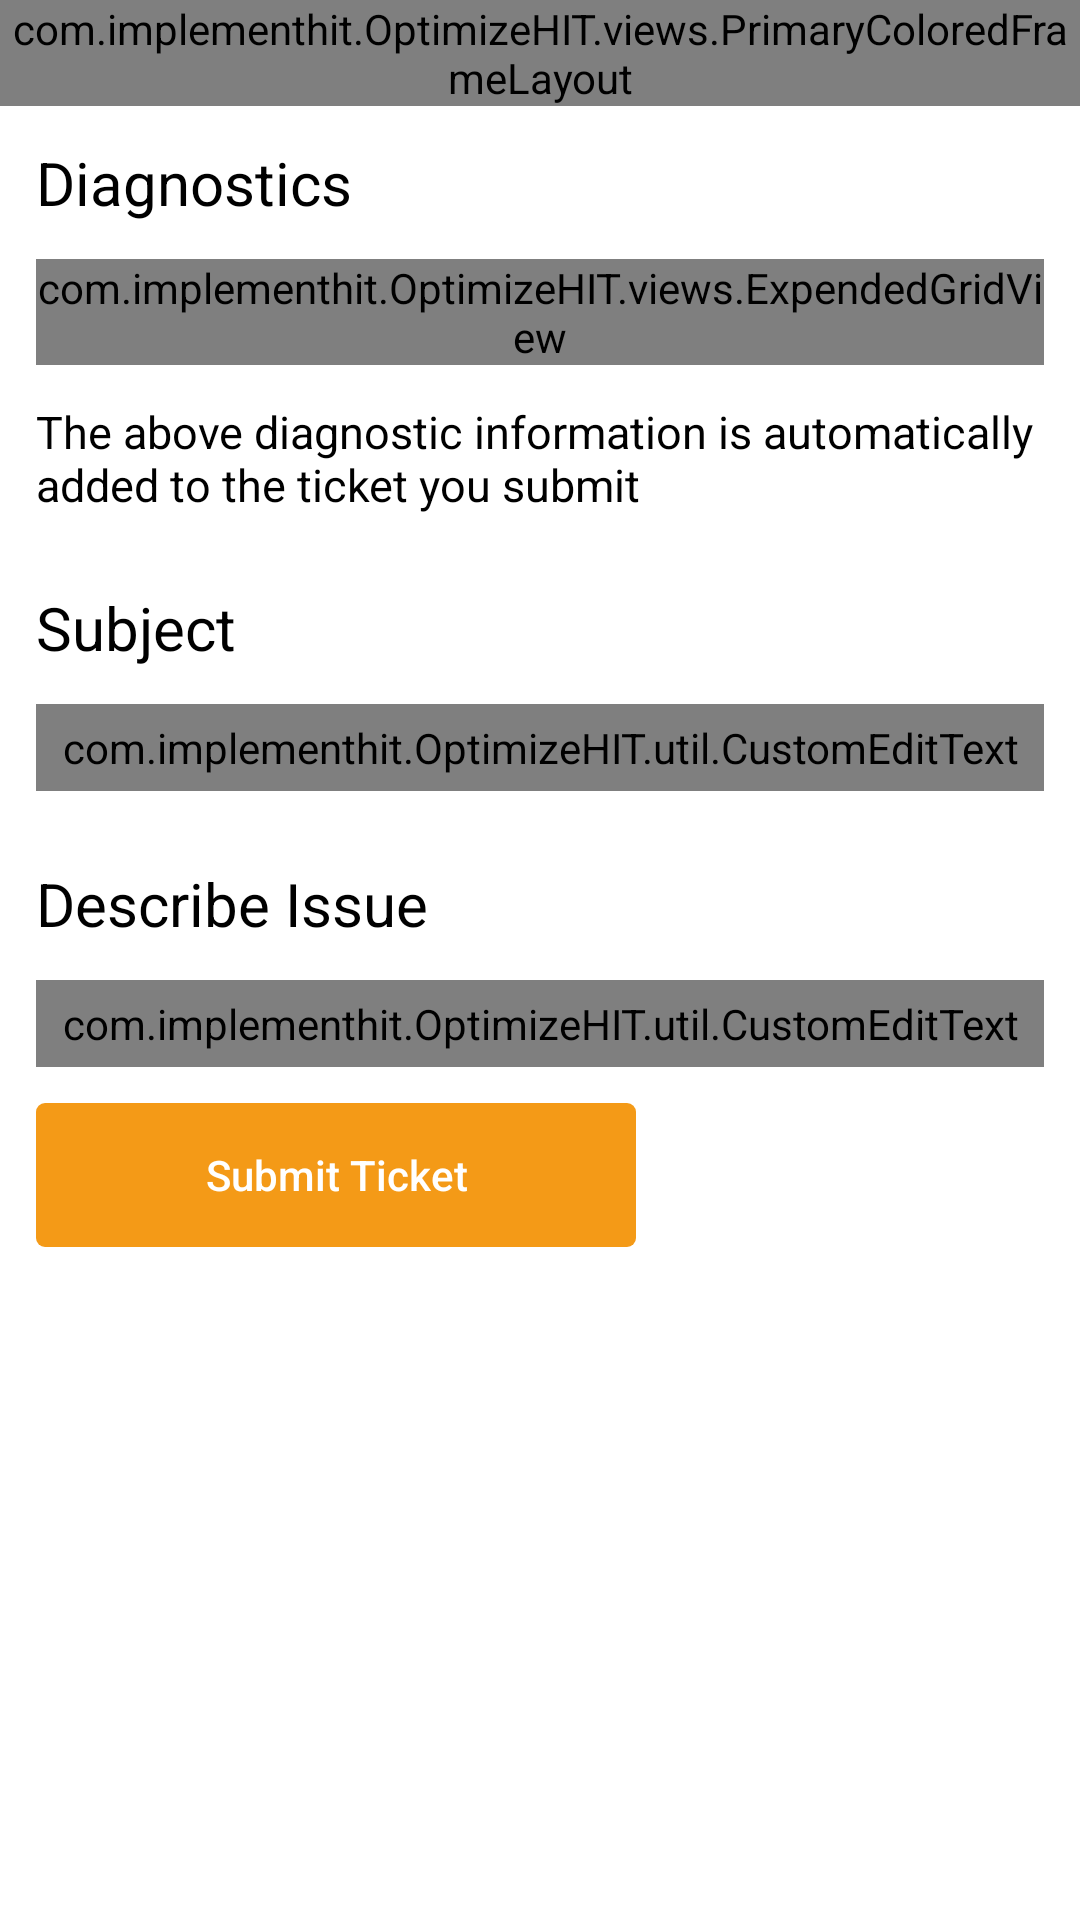

Reconstruct the res/layout file that produces this screen, plus the resources it refers to.
<!-- AndroidManifest.xml: application theme AppTheme -->
<!-- res/layout/activity_diagnostic.xml -->
<?xml version="1.0" encoding="utf-8"?>
<LinearLayout xmlns:android="http://schemas.android.com/apk/res/android"
	android:layout_width="match_parent"
	android:layout_height="match_parent"
	android:orientation="vertical">

	<include layout="@layout/bar_action" />

	<ScrollView
		android:layout_width="match_parent"
		android:layout_height="match_parent"
		android:fillViewport="true"
		android:scrollbars="none"
		android:overScrollMode="never">

		<LinearLayout
			android:layout_width="match_parent"
			android:layout_height="wrap_content"
			android:padding="@dimen/menu_padding"
			android:orientation="vertical">

			<TextView
				android:layout_width="match_parent"
				android:layout_height="wrap_content"
				android:text="@string/diagnostics"
				android:textSize="20sp" />

			<com.implementhit.OptimizeHIT.views.ExpendedGridView
				android:id="@+id/diagnostics_grid"
				android:layout_width="match_parent"
				android:layout_height="wrap_content"
				android:layout_marginTop="@dimen/menu_padding"
				android:stretchMode="columnWidth"
				android:columnWidth="100dp"
				android:numColumns="auto_fit"
				android:horizontalSpacing="10dp"
				android:verticalSpacing="10dp"
				android:listSelector="@android:color/transparent"
				android:scrollbars="none"
				android:overScrollMode="never"
				android:isScrollContainer="false"
				android:gravity="center">
			</com.implementhit.OptimizeHIT.views.ExpendedGridView>

			<TextView
				android:layout_width="match_parent"
				android:layout_height="wrap_content"
				android:paddingTop="@dimen/menu_padding"
				android:paddingBottom="@dimen/menu_padding"
				android:text="@string/above_info_automatically_added"
				android:textSize="15sp"/>

			<TextView
				android:layout_width="match_parent"
				android:layout_height="wrap_content"
				android:paddingTop="@dimen/menu_padding"
				android:text="@string/subject"
				android:textSize="20sp"/>

			<com.implementhit.OptimizeHIT.util.CustomEditText
				android:id="@+id/subject"
				android:layout_width="match_parent"
				android:layout_height="wrap_content"
				android:layout_marginTop="@dimen/menu_padding"
				android:layout_marginBottom="@dimen/menu_padding"
				android:padding="5dp"
				android:singleLine="true"
				android:lines="1"
				android:background="@drawable/input_rounded_rect"
				android:imeOptions="flagNoExtractUi"/>

			<TextView
				android:layout_width="match_parent"
				android:layout_height="wrap_content"
				android:text="@string/describe_issue"
				android:paddingTop="@dimen/menu_padding"
				android:textSize="20sp"/>

			<com.implementhit.OptimizeHIT.util.CustomEditText
				android:id="@+id/description"
				android:layout_width="match_parent"
				android:layout_height="wrap_content"
				android:layout_marginTop="@dimen/menu_padding"
				android:layout_marginBottom="@dimen/menu_padding"
				android:padding="5dp"
				android:gravity="top|left"
				android:lines="5"
				android:background="@drawable/input_rounded_rect"
				android:imeOptions="flagNoExtractUi"/>

			<Button
				android:id="@+id/submit_button"
				android:layout_width="200dp"
				android:layout_height="wrap_content"
				android:background="@drawable/rounded_rect_orange"
				android:text="@string/submit_ticket"
				android:textColor="@color/text_white"
				android:textAllCaps="false" />

		</LinearLayout>

	</ScrollView>

</LinearLayout>
<!-- res/layout/bar_action.xml (included above) -->
<?xml version="1.0" encoding="utf-8"?>
<com.implementhit.OptimizeHIT.views.PrimaryColoredFrameLayout xmlns:android="http://schemas.android.com/apk/res/android"
    android:layout_height="wrap_content"
    android:layout_width="match_parent">

    <RelativeLayout
        android:layout_width="match_parent"
        android:layout_height="?actionBarSize"
        android:paddingEnd="10dp"
        android:paddingStart="10dp"
        android:paddingLeft="10dp"
        android:paddingRight="10dp">

        <LinearLayout
            android:id="@+id/left_button_layout"
            android:layout_width="wrap_content"
            android:layout_height="match_parent"
            android:gravity="center"
            android:orientation="vertical"
            android:visibility="gone" >

            <Button
                android:id="@+id/left_button"
                android:layout_width="wrap_content"
                android:layout_height="wrap_content"
                android:gravity="center"
                android:minHeight="0dp"
                android:minWidth="0dp"
                android:background="@android:color/transparent"
                android:textColor="@color/text_white"
                android:textSize="25sp"
                android:textAllCaps="false"/>

            <TextView
                android:id="@+id/button_subtitle"
                android:layout_width="wrap_content"
                android:layout_height="wrap_content"
                android:layout_marginTop="-4dp"
                android:text="@string/support"
                android:textColor="@color/text_white"
                android:textSize="@dimen/text_size_small"
                android:visibility="gone"/>

        </LinearLayout>

        <TextView
            android:id="@+id/content_title"
            android:layout_width="wrap_content"
            android:layout_height="wrap_content"
            android:layout_centerInParent="true"
            android:background="@android:color/transparent"
            android:gravity="center"
            android:textColor="@color/text_white"
            android:textSize="20sp" />

        <Button
            android:id="@+id/right_button"
            android:layout_width="wrap_content"
            android:layout_height="match_parent"
            android:layout_alignParentRight="true"
            android:layout_alignParentEnd="true"
            android:minHeight="0dp"
            android:minWidth="0dp"
            android:background="@android:color/transparent"
            android:gravity="center"
            android:textColor="@color/text_white"
            android:textSize="25sp"
            android:visibility="gone"
            android:fillEnabled="true"
            android:textAllCaps="false" />

    </RelativeLayout>

</com.implementhit.OptimizeHIT.views.PrimaryColoredFrameLayout>
<!-- resources referenced by this layout -->
<resources>
  <color name="text_white">#FFFFFF</color>
  <dimen name="menu_padding">12dp</dimen>
  <dimen name="text_size_small">11sp</dimen>
  <!-- drawable input_rounded_rect (drawable) -->
  <shape
      xmlns:android="http://schemas.android.com/apk/res/android"
      android:shape="rectangle" >
  
      <solid
          android:color="@color/background_white" >
      </solid>
  
      <corners
          android:radius="5dp" >
      </corners>
      
      <stroke
          android:color="@color/background_grey"
          android:width="1dp" >
      </stroke>
  
  </shape>
  <!-- drawable rounded_rect_orange (drawable) -->
  <shape
      xmlns:android="http://schemas.android.com/apk/res/android"
      android:shape="rectangle"   >
  
      <solid
          android:color="@color/orange" >
      </solid>
  
      <corners
          android:radius="3dp"   >
      </corners>
  
  </shape>
  <string name="above_info_automatically_added">The above diagnostic information is automatically added to the ticket you submit</string>
  <string name="describe_issue">Describe Issue</string>
  <string name="diagnostics">Diagnostics</string>
  <string name="subject">Subject</string>
  <string name="submit_ticket">Submit Ticket</string>
  <string name="support">Support</string>
  <style name="AppTheme" parent="AppBaseTheme">
      </style>
  <color name="background_white">#FFFFFF</color>
  <color name="background_grey">#C4CDE0</color>
  <color name="orange">#F49A17</color>
  <style name="AppBaseTheme" parent="Theme.AppCompat.DayNight.NoActionBar">
          <item name="colorPrimary">@color/background_light_grey</item>
          <item name="colorPrimaryDark">@color/orange</item>
          <item name="colorControlActivated">@color/orange</item>
          <item name="android:windowActionBar">false</item>
          <item name="android:windowNoTitle">true</item>
          <item name="android:textColor">@color/text_black</item>
          <item name="android:textColorPrimary">@color/text_black</item>
          <item name="android:windowBackground">@color/background_white</item>
      </style>
  <color name="background_light_grey">#F3F3F3</color>
  <color name="text_black">#000000</color>
</resources>
